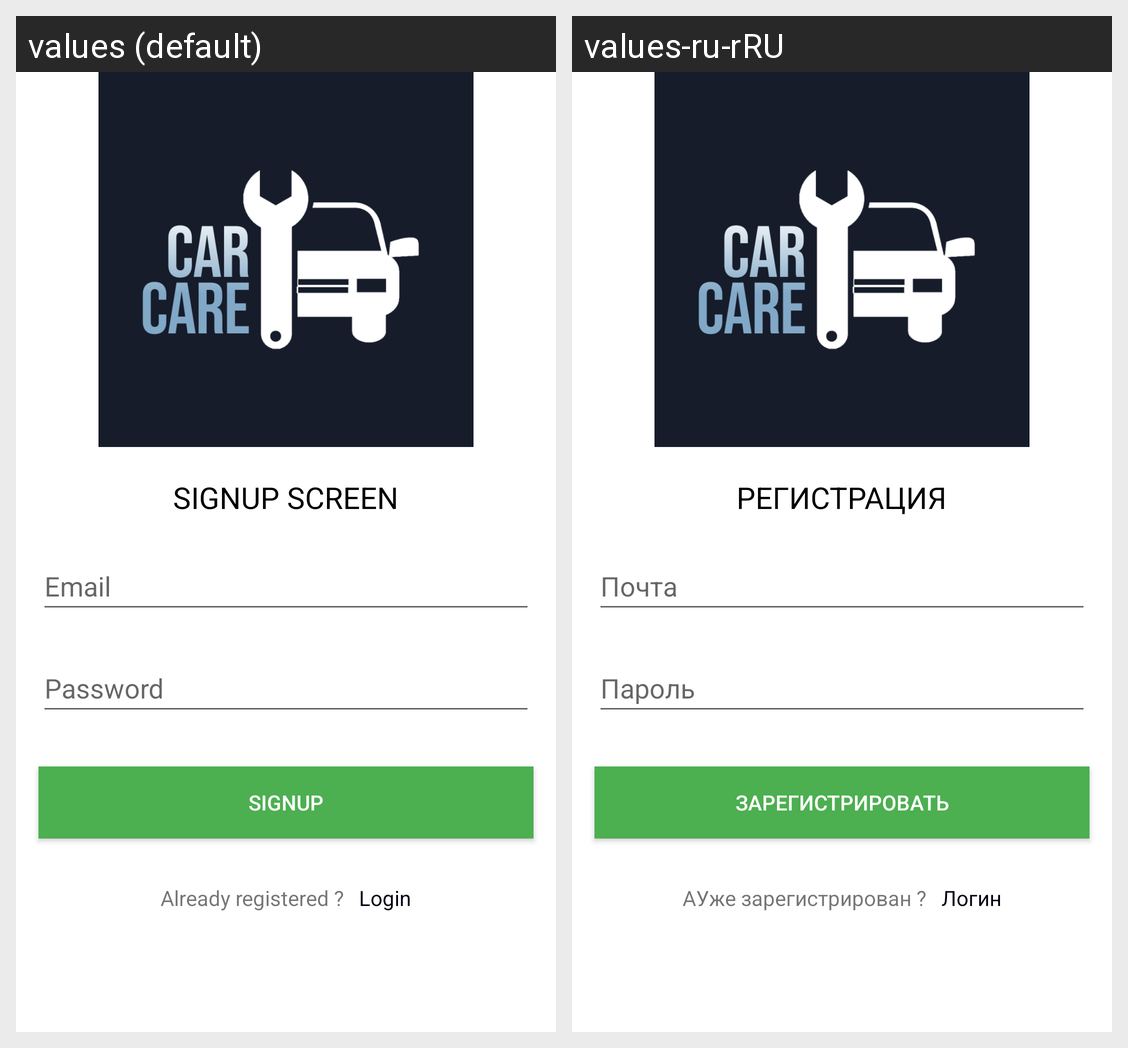

The same Android screen rendered under two of its app's locales, left to right. List the strings drawn on it with the default value and each locale's translation.
Android screen res/layout/activity_signup.xml rendered under 2 locales, left to right: values (default), values-ru-rRU. Device: Nexus 5 (rendered at 1080×1920; each locale shown at half size, 540×960, under a caption strip naming it); theme Theme.TiersApp.
Strings drawn on this screen, with the default value and each locale's value (text and hints the layout hard-codes, and strings that could not be matched under every locale, appear in the picture but are not listed):

signup_screen
  values: SIGNUP SCREEN
  values-ru-rRU: РЕГИСТРАЦИЯ

email
  values: Email
  values-ru-rRU: Почта

password
  values: Password
  values-ru-rRU: Пароль

signup
  values: SIGNUP
  values-ru-rRU: Зарегистрировать

already_registered
  values: Already registered ?
  values-ru-rRU: AУже зарегистрирован ?

login
  values: Login
  values-ru-rRU: Логин
